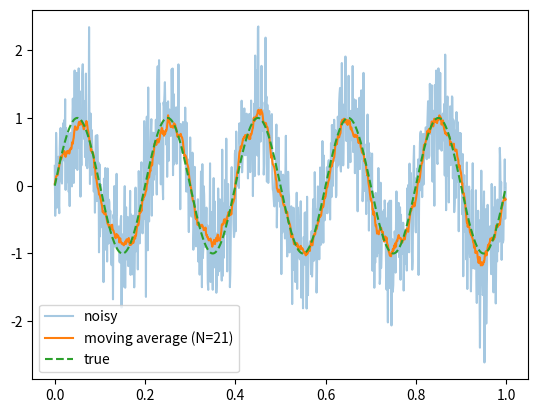

This figure's Python source:
import numpy as np
import matplotlib.pyplot as plt

fs = 1000.0
t = np.arange(0, 1, 1 / fs)
clean = np.sin(2 * np.pi * 5 * t)
noisy = clean + 0.5 * np.random.randn(len(t))

N = 21
kernel = np.ones(N) / N
filtered = np.convolve(noisy, kernel, mode="same")

plt.plot(t, noisy, alpha=0.4, label="noisy")
plt.plot(t, filtered, label="moving average (N=21)")
plt.plot(t, clean, "--", label="true")
plt.legend()
plt.show()
